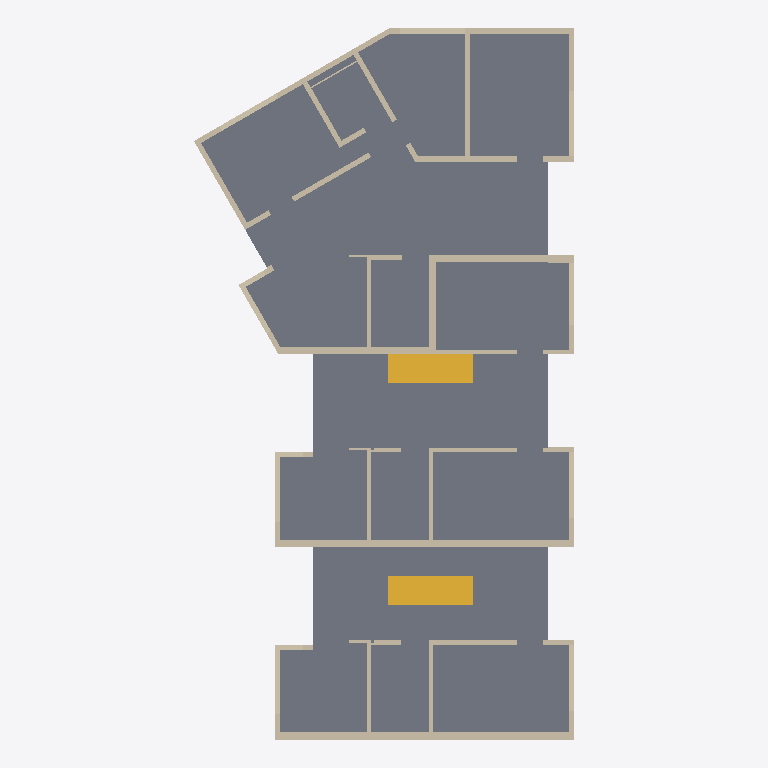
Plan cut of the same IFC building model at storey 'OG' (level 2.70 m, cut at 4.10 m), seen from above with north up, elements coloured by IFC class: 46 walls (beige), 2 stairs (yellow), 1 slab (grey). Cut surfaces are drawn darker.
Extent 13.1 m × 24.6 m × 5.7 m (x, y, z). Storeys (3): EG at 0.00 m; OG at 2.70 m; OG at 5.40 m. Elements (99): 94 IfcWall, 3 IfcSlab, 2 IfcStair.

HEADER;
FILE_DESCRIPTION(('ViewDefinition [CoordinationView_V2.0, QuantityTakeOffAddOnView]','Option [Elements to export: Selected elements only]','Option [Partial Structure Display: Entire Model]','Option [IFC Domain: All]','Option [Structural Function: All Elements]','Option [Convert Grid elements: On]','Option [Convert IFC Annotations and Archicad 2D elements: Off]','[22 more]'),'2;1');
FILE_NAME('IP4_BIM-Modell_Bauphasen_V7.ifc','2025-05-23T17:15:44',(''),(''),'DDS_IFC v3.0','IFC file generated by Graphisoft Archicad 28.0.0 CHE FULL Windows version (IFC add-on version: 4100 CHE FULL).','');
FILE_SCHEMA(('IFC2X3'));
ENDSEC;
DATA;
#1=IFCPROJECT('344O7vICcwH8qAEnwJDjSU',#2,'Projektname',$,$,$,$,(#3),#4);
#26=IFCSITE('20FpTZCqJy2vhVJYtjuIce',#2,'Gelände',$,$,#336,#337,$,.ELEMENT.,$,$,$,$,$);
#796=IFCBUILDING('00tMo7QcxqWdIGvc4sMN2A',#2,'Gebäude',$,$,#795,$,$,.ELEMENT.,$,$,$);
#3336=IFCBUILDINGSTOREY('3NscPmsxv7yOs3PvwPDAMH',#2,'OG',$,$,#1486,$,$,.ELEMENT.,2.7);
#3339=IFCBUILDINGSTOREY('3eYt9TfVT42ezAX4OpSOsQ',#2,'EG',$,$,#1485,$,$,.ELEMENT.,0.0);
#3341=IFCBUILDINGSTOREY('2FcQ$VfcDClOrgjBNOA$cL',#2,'OG',$,$,#1487,$,$,.ELEMENT.,5.4);
#1048=IFCSLAB('2Bj94m3w5CWhcTIyFD1e71',#2,'Decke-001',$,$,#2500,#520,'8BB49130-0FA1-4C82-B99D-4BC3CD0681C1',.NOTDEFINED.);
#3418=IFCSTAIR('057rY_0$r3Y9pAw0QaL4WT',#2,'Treppe-004',$,$,#3345,$,'051F58BE-03FD-4388-9CCA-E806A454481D',.NOTDEFINED.);
#3419=IFCSTAIR('28YV$tr0j3Pfs_lEwa7S0g',#2,'Treppe-004',$,$,#3346,$,'8889FFF7-D40B-4366-9DBE-BCEEA41DC02A',.NOTDEFINED.);
#1132=IFCWALL('0lFuldFpvBK8bSJ7dFJr9j',#2,'Wand-005',$,$,#2776,#578,'2F3F8BE7-3F3E-4B50-895C-4C79CF4F526D');
#1187=IFCWALL('0jruRTHrfBYgwagYVK0nOm',#2,'Wand-005',$,$,#2958,#614,'2DD786DD-475A-4B8A-AEA4-AA27D4031630');
#1221=IFCWALL('1fs1eXys50D9$z36yLcK8n',#2,'Wand-006',$,$,#3073,#640,'69D81A21-F361-4034-9FFD-0C6F15994231');
#1231=IFCWALL('2AyVnzBSP53A9sGLpwTfce',#2,'Wand-007',$,$,#3113,#645,'8AF1FC7D-2DC6-450C-A276-415CFA7699A8');
#1062=IFCWALL('1jqroZNRnCwhIq5L7ozHSI',#2,'Wand-005',$,$,#2539,#529,'6DD35CA3-5DBC-4CEA-B4B4-1551F2F51712');
#1103=IFCWALL('3vSOGB0oT6lPtmAt8s9FYX',#2,'Wand-006',$,$,#2684,#556,'F971840B-0327-46BD-9DF0-2B723624F8A1');
#1244=IFCWALL('1Drr9AlyPCy9XuuwT7JkqL',#2,'Wand-009',$,$,#3156,#655,'4DD7524A-BFC6-4CF0-9878-E3A7474EED15');
#1059=IFCWALL('2kQydpd4nF4R7ArZwasEnb',#2,'Wand-007',$,$,#2526,#527,'AE6BC9F3-9C4C-4F11-B1CA-D63EA4D8EC65');
#1237=IFCWALL('3p0ey7tL53d9zJBNirKle9',#2,'Wand-008',$,$,#3126,#650,'F3028F07-DD51-439C-9F53-2D7B3552FA09');
#1252=IFCWALL('3$OifCWe14F8$HL2d_bae5',#2,'Wand-010',$,$,#3183,#660,'FF62CA4C-8280-443C-8FD1-5429FE964A05');
#1117=IFCWALL('1b8CWcZO1FFBbGeDyMzwrx',#2,'Wand-006',$,$,#2738,#567,'6520C826-8D80-4F3C-B950-A0DF16F7AD7B');
#1279=IFCWALL('0CTjfo_bj14QNIaf3qIr3n',#2,'Wand-009',$,$,#3267,#679,'0C76DA72-FA5B-4111-A5D2-9290F44B50F1');
#1169=IFCWALL('2rlPmM6oPDGww2CGiJSG7u',#2,'Wand-006',$,$,#2907,#603,'B5BD9C16-1B26-4D43-AE82-310B137101F8');
#1262=IFCWALL('02uyKn4DPFLumG7GM1wm8r',#2,'Wand-011',$,$,#3216,#665,'02E3C531-10D6-4F57-8C10-1D0581EB0235');
#1261=IFCWALL('36dqZLYHv6ken7VIrWKNet',#2,'Wand-009',$,$,#3209,#667,'C69F48D5-891E-46BA-8C47-7D2D60517A37');
#1074=IFCWALL('1nU4iw9ePE7ObzxDAdEjK7',#2,'Wand-006',$,$,#2589,#538,'71784B3A-2686-4E1D-897D-ECD2A73AD507');
#1157=IFCWALL('0wQr_btD90v9jETH1auWgz',#2,'Wand-004',$,$,#2860,#594,'3A6B5FA5-DCD2-40E4-9B4E-751064E20ABD');
#1193=IFCWALL('0t_5yrht5AfuSzv5xDLRap',#2,'Wand-006',$,$,#2990,#618,'37F85F35-AF71-4AA7-873D-E45ECD55B933');
#1108=IFCWALL('2xvv_N50502uOZKBau0TWo',#2,'Wand-004',$,$,#2696,#558,'BBE79F97-1401-400B-8623-50B93801D832');
#1140=IFCWALL('2W491EsC17cAVsk_f_d6Fh',#2,'Wand-006',$,$,#2809,#582,'A010904E-D8C0-4798-A7F6-BBEA7E9C63EB');
#1271=IFCWALL('3M7cumTvHDLOXB1ZTElSpz',#2,'Wand-009',$,$,#3242,#672,'D61E6E30-7794-4D55-884B-06374EBDCCFD');
#1084=IFCWALL('2aOGzIlg5AiwAPTUrwFEk_',#2,'Wand-004',$,$,#2623,#545,'A4610F52-BEA1-4AB3-A299-75ED7A3CEBBE');
#1209=IFCWALL('3l65fMzoL5NPdE0fSrY4lf',#2,'Wand-005',$,$,#3038,#630,'EF185A56-F725-455D-99CE-029735884BE9');
#1179=IFCWALL('2EmNUpU4rC8v41l1IBh3rs',#2,'Wand-007',$,$,#2930,#610,'8EC177B3-784D-4C23-9101-BC148BAC3D76');
#1182=IFCWALL('0Qt0xvxBH8ixaOqKGgtBqW',#2,'Wand-008',$,$,#2947,#612,'1ADC0EF9-ECB4-48B3-B918-D1442ADCBD20');
#1097=IFCWALL('3EbXZmN1T9Hflh7hLb6Qn9',#2,'Wand-008',$,$,#2662,#554,'CE9618F0-5C17-4946-9BEB-1EB56519AC49');
#1126=IFCWALL('0WNndaiq5CCAMuvSu0M7AL',#2,'Wand-007',$,$,#2764,#574,'205F19E4-B341-4C30-A5B8-E5CE00587295');
#1131=IFCWALL('3vVbx2UlL8We$SPJ7xsCJj',#2,'Wand-008',$,$,#2775,#576,'F97E5EC2-7AF5-4882-8FDC-6531FBD8C4ED');
#1111=IFCWALL('1oluNsq014Budqs_GrIEqT',#2,'Wand-005',$,$,#2707,#563,'72BF85F6-D000-442F-89F4-DBE43548ED1D');
#1164=IFCWALL('1u34UPg9b8ivahVV332m3o',#2,'Wand-005',$,$,#2883,#599,'780C4799-A899-48B3-992B-7DF0C30B00F2');
#1065=IFCWALL('3h$yRSUFjC0Bctfzyad3YT',#2,'Wand-005',$,$,#2551,#531,'EBFFC6DC-78FB-4C00-B9B7-A7DF249C389D');
#1217=IFCWALL('1zvycwFqLA2xyqUd4r4TZq',#2,'Wand-006',$,$,#3055,#635,'7DE7C9BA-3F45-4A0B-BF34-7A713511D8F4');
#1096=IFCWALL('1Cbv00Pur3qu81nmzlo9SH',#2,'Wand-006',$,$,#2657,#552,'4C979000-678D-43D3-8201-C70F6FC89711');
#1139=IFCWALL('0Wzj8lmxH0De91HLRNykEz',#2,'Wand-005',$,$,#2803,#580,'20F6D22F-C3B4-[number]-4556D7F2E3BD');
#1068=IFCWALL('3bnS$lkdP01RFx3SKV_VYV',#2,'Wand-004',$,$,#2566,#533,'E5C5CFEF-BA76-4005-B3FB-0DC51FF9F89F');
#1150=IFCWALL('0PW$Fh9hbCbQhj6hhJtbQ9',#2,'Wand-004',$,$,#2837,#589,'1983F3EB-26B9-4C95-AAED-1ABAD3DE5689');
#1202=IFCWALL('3ORQwk7bn1m8tf7ibEpRRD',#2,'Wand-004',$,$,#3006,#625,'D86DAEAE-1E5C-41C0-8DE9-1EC94ECDB6CD');
#1190=IFCWALL('06dS6j9tXCZ9gHreuhnj$p',#2,'Wand-005',$,$,#2973,#616,'069DC1AD-2778-4C8C-9A91-D68E2BC6DFF3');
#1272=IFCWALL('2KnPgTTrD6nfhn8uKy8Ggy',#2,'Wand-010',$,$,#3248,#674,'94C59A9D-7753-46C6-9AF1-23853C210ABC');
#1114=IFCWALL('3BNUdq0r57cQi9gzA6PYCP',#2,'Wand-006',$,$,#2716,#565,'CB5DE9F4-[number]-AB09-ABD286662319');
#1173=IFCWALL('3a23K4CNPFWQuRGm7nZale',#2,'Wand-006',$,$,#2913,#601,'E4083504-3176-4F81-AE1B-4301F18E4BE8');
#1288=IFCWALL('1EUhRrwVPA$AGXw13mKrkJ',#2,'Wand-009',$,$,#3323,#681,'4E7AB6F5-E9F6-4AFC-A421-E810F0535B93');
#1081=IFCWALL('1HFx70i21AY9xDWNecrKPV',#2,'Wand-005',$,$,#2617,#543,'513FB1C0-B020-4A88-9ECD-817A26D5465F');
#1147=IFCWALL('0kCE5gSC51Fhdf4O1XCyi5',#2,'Wand-008',$,$,#2836,#587,'2E30E16A-70C1-413E-B9E9-11806133CB05');
#1203=IFCWALL('3gYOWM0491awg2qMUWo_yy',#2,'Wand-008',$,$,#3018,#623,'EA898816-[number]-AA82-D167A0CBEF3C');
#1092=IFCWALL('1CY_BRJNDBwOr1jASVZnzN',#2,'Wand-008',$,$,#2640,#550,'4C8BE2DB-4D73-4BE9-8D41-B4A71F8F1F57');
ENDSEC;